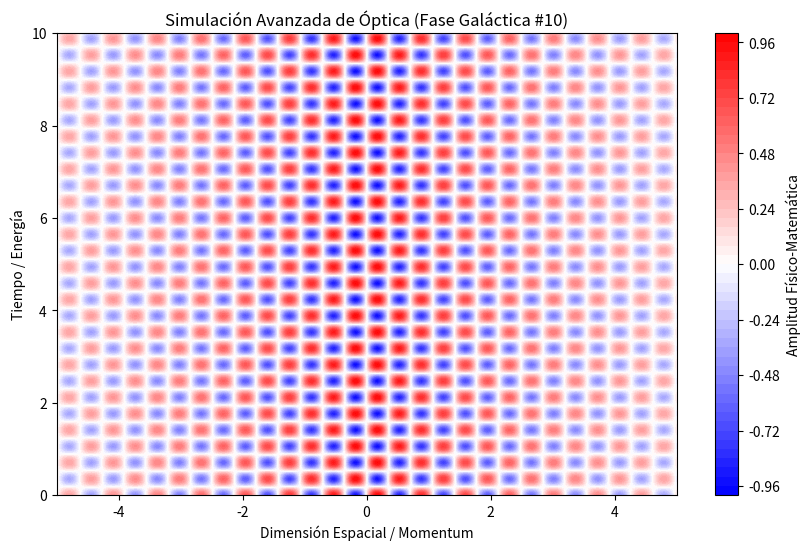

This chart was generated by the following Python code:
%matplotlib inline
# Simulación Galáctica: Óptica - Variante 10
import numpy as np
import matplotlib.pyplot as plt

# Parámetros Físicos Aleatorios
param_1 = 8.84
param_2 = 8.901
param_3 = 0.217

t = np.linspace(0, 10, 500)
x = np.linspace(-5, 5, 500)
X, T = np.meshgrid(x, t)

# Ecuación Base (Avanzada)
Z = np.sin(X * param_1) * np.cos(T * param_2) * np.exp(-np.abs(X) * param_3)

plt.figure(figsize=(10, 6))
plt.contourf(X, T, Z, 50, cmap='bwr')
plt.colorbar(label='Amplitud Físico-Matemática')
plt.title(r'Simulación Avanzada de Óptica (Fase Galáctica #10)')
plt.xlabel('Dimensión Espacial / Momentum')
plt.ylabel('Tiempo / Energía')
plt.show()
